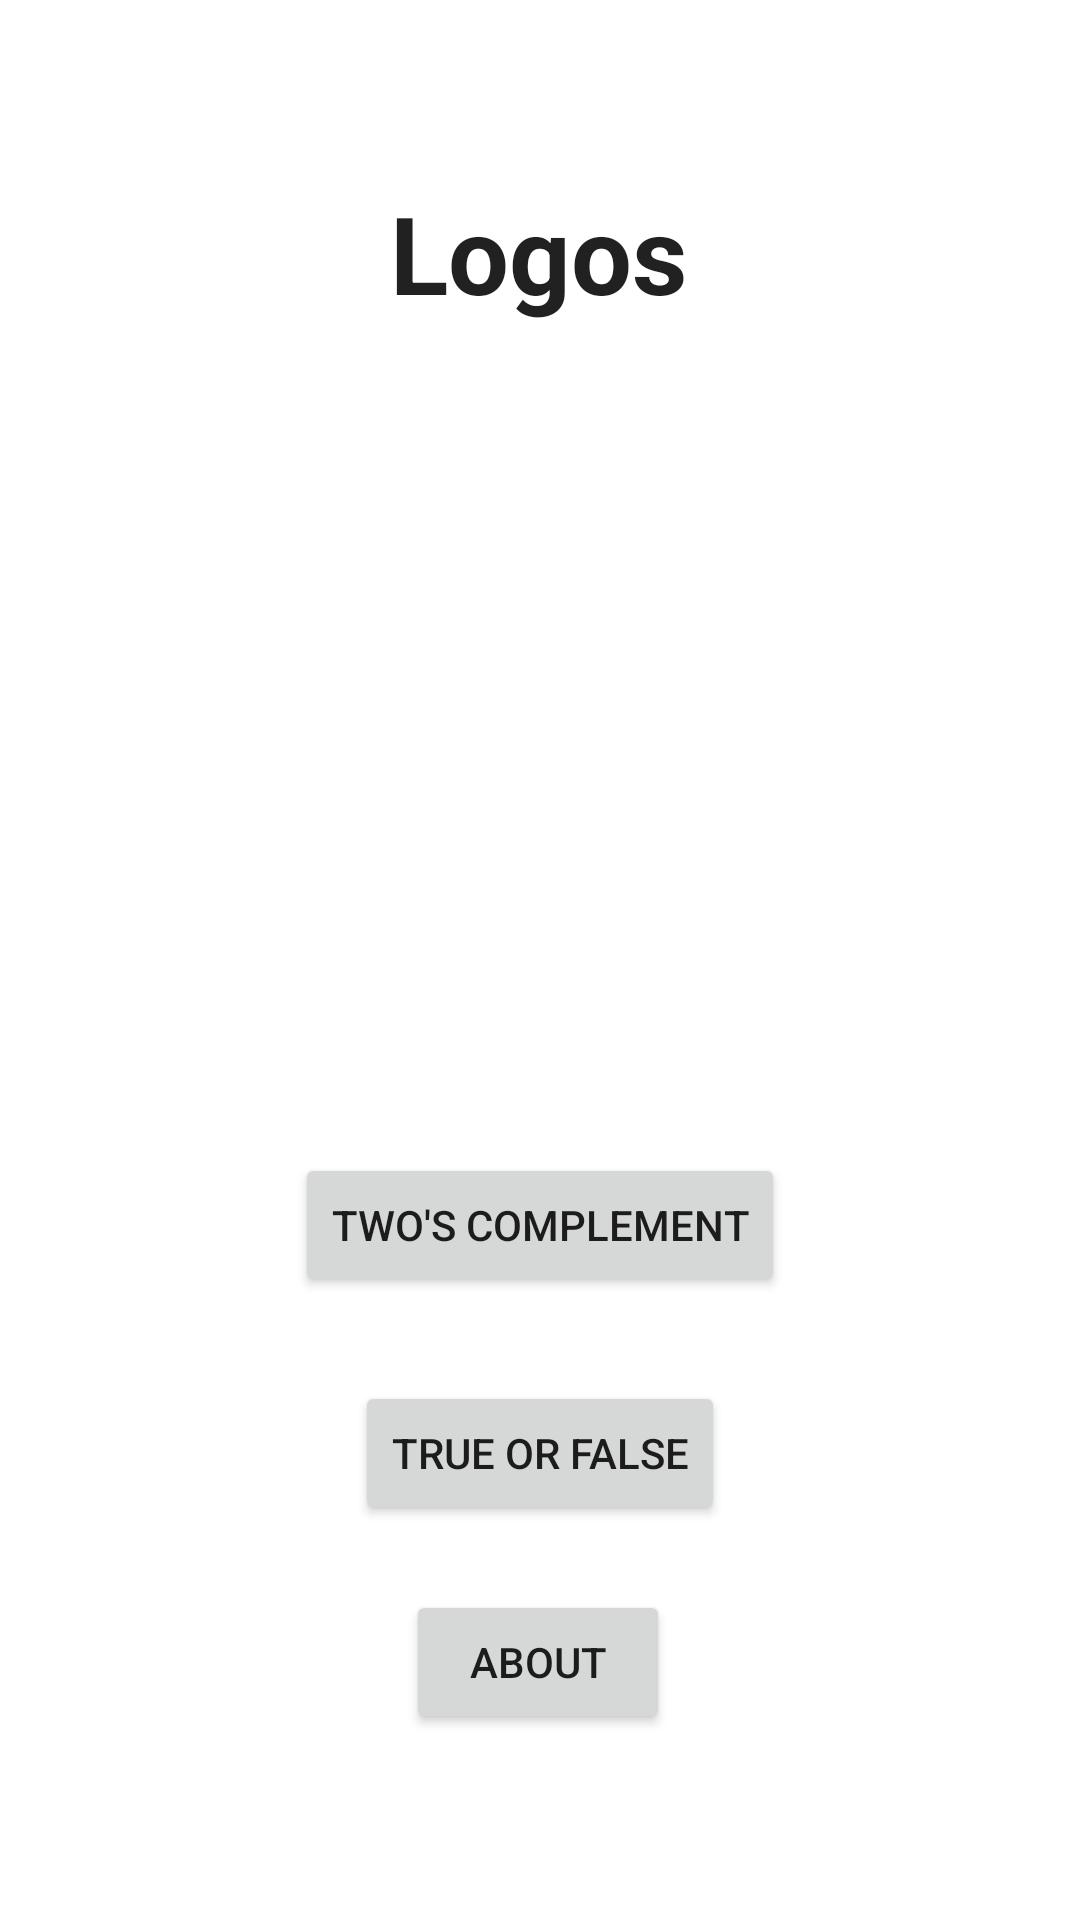

The Android layout XML behind this screen, and the referenced resources:
<!-- AndroidManifest.xml: application theme Theme.Logos -->
<!-- res/layout/activity_main.xml -->
<?xml version="1.0" encoding="utf-8"?>
<androidx.constraintlayout.widget.ConstraintLayout xmlns:android="http://schemas.android.com/apk/res/android"
    xmlns:app="http://schemas.android.com/apk/res-auto"
    xmlns:tools="http://schemas.android.com/tools"
    android:layout_width="match_parent"
    android:layout_height="match_parent"
    tools:context=".MainActivity">

    <TextView
        android:id="@+id/textView"
        android:layout_width="wrap_content"
        android:layout_height="wrap_content"
        android:layout_marginTop="60dp"
        android:text="Logos"
        android:textAppearance="@style/TextAppearance.AppCompat.Large"
        android:textSize="36sp"
        android:textStyle="bold"
        app:layout_constraintEnd_toEndOf="parent"
        app:layout_constraintHorizontal_bias="0.498"
        app:layout_constraintStart_toStartOf="parent"
        app:layout_constraintTop_toTopOf="parent" />

    <Button
        android:id="@+id/button"
        android:layout_width="wrap_content"
        android:layout_height="0dp"
        android:layout_marginTop="276dp"
        android:text="@string/button_twos_compliment"
        app:layout_constraintEnd_toEndOf="parent"
        app:layout_constraintStart_toStartOf="parent"
        app:layout_constraintTop_toBottomOf="@+id/textView" />

    <Button
        android:id="@+id/button2"
        android:layout_width="wrap_content"
        android:layout_height="0dp"
        android:layout_marginTop="28dp"
        android:text="@string/button_true_or_false"
        app:layout_constraintEnd_toEndOf="parent"
        app:layout_constraintStart_toStartOf="parent"
        app:layout_constraintTop_toBottomOf="@+id/button" />

    <Button
        android:id="@+id/button3"
        android:layout_width="wrap_content"
        android:layout_height="wrap_content"
        android:layout_marginTop="16dp"
        android:text="@string/button_about"
        app:layout_constraintBottom_toBottomOf="parent"
        app:layout_constraintEnd_toEndOf="parent"
        app:layout_constraintHorizontal_bias="0.498"
        app:layout_constraintStart_toStartOf="parent"
        app:layout_constraintTop_toBottomOf="@+id/button2"
        app:layout_constraintVertical_bias="0.082" />
</androidx.constraintlayout.widget.ConstraintLayout>
<!-- resources referenced by this layout -->
<resources>
  <string name="button_about">About</string>
  <string name="button_true_or_false">True or False</string>
  <string name="button_twos_compliment">Two\'s Complement</string>
  <style name="Theme.Logos" parent="Theme.MaterialComponents.DayNight.DarkActionBar">
          
          <item name="colorPrimary">@color/purple_500</item>
          <item name="colorPrimaryVariant">@color/purple_700</item>
          <item name="colorOnPrimary">@color/white</item>
          
          <item name="colorSecondary">@color/teal_200</item>
          <item name="colorSecondaryVariant">@color/teal_700</item>
          <item name="colorOnSecondary">@color/black</item>
          
          <item name="android:statusBarColor" tools:targetApi="l">?attr/colorPrimaryVariant</item>
          
      </style>
  <!-- not gathered from this repository: default colours our renderer supplied (Android Studio template values) -->
  <color name="purple_500">#FF6200EE</color>
  <color name="purple_700">#FF3700B3</color>
  <color name="teal_200">#FF03DAC5</color>
  <color name="teal_700">#FF018786</color>
  <color name="black">#FF000000</color>
  <color name="white">#FFFFFFFF</color>
</resources>
